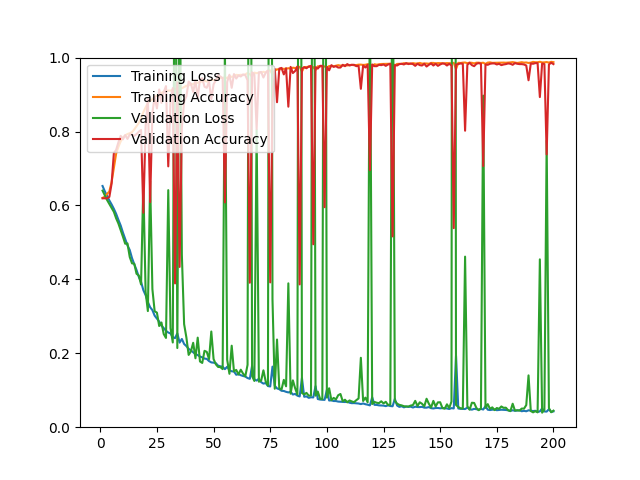

Source data for this figure (header and first rows):
epoch, loss, acc, val_loss, val_acc
1, 0.6526, 0.6204, 0.6401, 0.6193
2, 0.6383, 0.6238, 0.6275, 0.6193
3, 0.6256, 0.6312, 0.6146, 0.6193
4, 0.6135, 0.6378, 0.6040, 0.6230
5, 0.6027, 0.6634, 0.5931, 0.6592
6, 0.5908, 0.7010, 0.5826, 0.7419
7, 0.5773, 0.7402, 0.5651, 0.7502
8, 0.5610, 0.7583, 0.5511, 0.7707
9, 0.5458, 0.7733, 0.5336, 0.7883
10, 0.5266, 0.7841, 0.5155, 0.7790
11, 0.5093, 0.7895, 0.4964, 0.7902
12, 0.4918, 0.7932, 0.4973, 0.7799
13, 0.4794, 0.7954, 0.4605, 0.7920
14, 0.4575, 0.7984, 0.4433, 0.7920
15, 0.4409, 0.8056, 0.4423, 0.7883
16, 0.4252, 0.8147, 0.4151, 0.7929
17, 0.4067, 0.8233, 0.4106, 0.7994
18, 0.3933, 0.8365, 0.3862, 0.8041
19, 0.3710, 0.8523, 0.6614, 0.5803
20, 0.3573, 0.8651, 0.3666, 0.8134
21, 0.3386, 0.8771, 0.3142, 0.8877
22, 0.3246, 0.8828, 0.6658, 0.6091
23, 0.3168, 0.8870, 0.3736, 0.8505
24, 0.3018, 0.8940, 0.3136, 0.8942
25, 0.2937, 0.8972, 0.3100, 0.8626
26, 0.2859, 0.9007, 0.2738, 0.9136
27, 0.2747, 0.9042, 0.2833, 0.8774
28, 0.2682, 0.9079, 0.2521, 0.9062
29, 0.2607, 0.9096, 0.2415, 0.9229
30, 0.2562, 0.9109, 0.6414, 0.7057
31, 0.2536, 0.9105, 0.2680, 0.8839
32, 0.2435, 0.9134, 0.2292, 0.9174
33, 0.2410, 0.9162, 1.694, 0.3890
34, 0.2540, 0.9119, 0.2142, 0.9331
35, 0.2289, 0.9195, 1.353, 0.4336
36, 0.2387, 0.9170, 0.4666, 0.8097
37, 0.2252, 0.9202, 0.2789, 0.8812
38, 0.2194, 0.9237, 0.2428, 0.8951
39, 0.2119, 0.9247, 0.1956, 0.9350
40, 0.2079, 0.9271, 0.2053, 0.9294
41, 0.2026, 0.9283, 0.2284, 0.9071
42, 0.1978, 0.9326, 0.1865, 0.9378
43, 0.1952, 0.9319, 0.2423, 0.8914
44, 0.1912, 0.9342, 0.1778, 0.9406
45, 0.1889, 0.9356, 0.1739, 0.9443
46, 0.1857, 0.9380, 0.2067, 0.9211
47, 0.1848, 0.9350, 0.2038, 0.9183
48, 0.1789, 0.9373, 0.1840, 0.9350
49, 0.1753, 0.9402, 0.2589, 0.8877
50, 0.1746, 0.9393, 0.1844, 0.9276
51, 0.1732, 0.9386, 0.1702, 0.9387
52, 0.1665, 0.9449, 0.1630, 0.9517
53, 0.1647, 0.9448, 0.1626, 0.9489
54, 0.1636, 0.9448, 0.1571, 0.9443
55, 0.1570, 0.9471, 1.03, 0.6082
56, 0.1637, 0.9441, 0.1827, 0.9341
57, 0.1543, 0.9504, 0.1445, 0.9536
58, 0.1512, 0.9476, 0.2205, 0.9183
59, 0.1508, 0.9498, 0.1510, 0.9554
60, 0.1419, 0.9534, 0.1550, 0.9434
... 140 more rows
